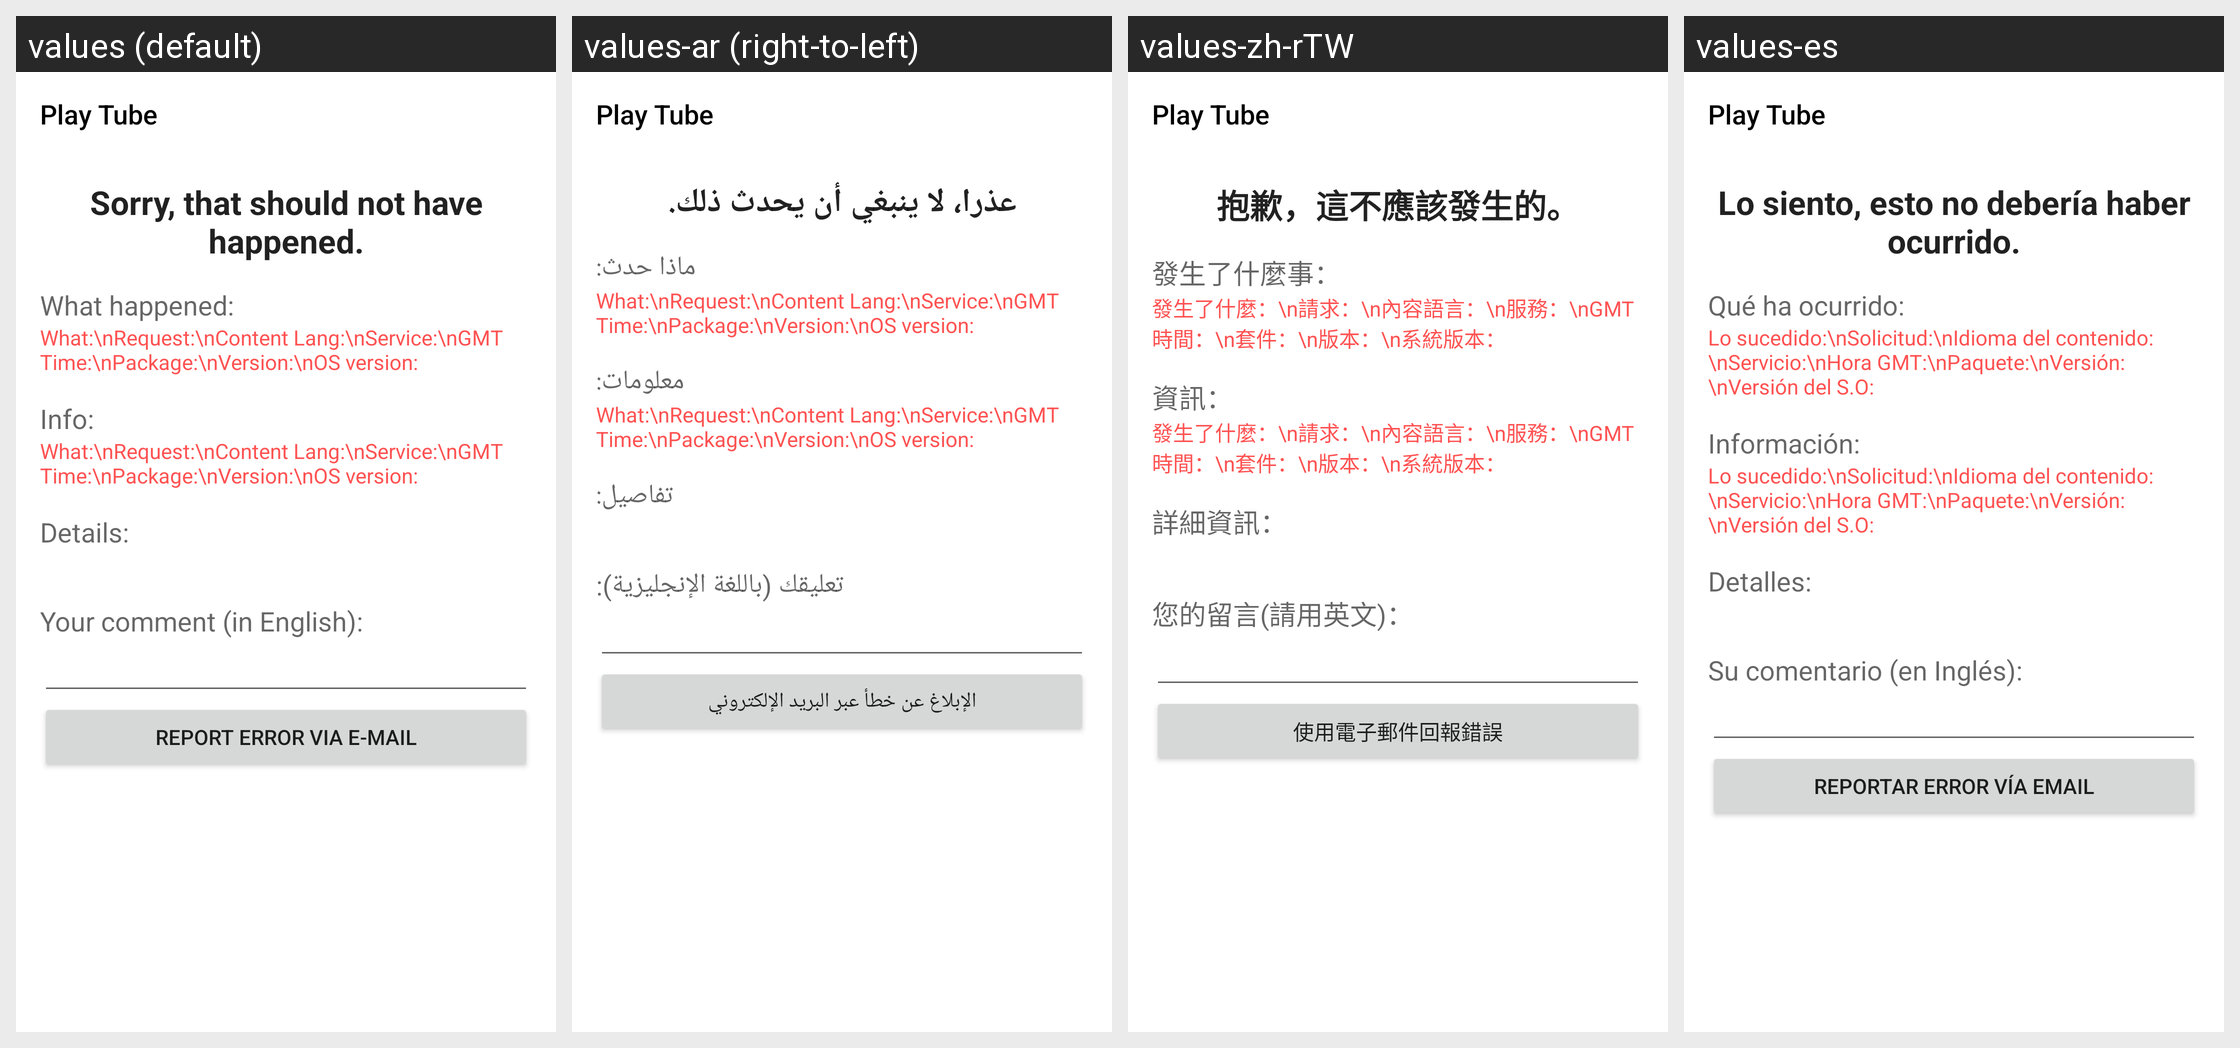

This grid shows one Android layout under several languages. Give, for every string resource on the screen, its name, the default text and each shown locale's text.
Android screen res/layout/activity_error.xml rendered under 4 locales, left to right: values (default), values-ar (right-to-left), values-zh-rTW, values-es. Device: Nexus 5 (rendered at 1080×1920; each locale shown at half size, 540×960, under a caption strip naming it); theme DarkTheme.
Other locales in the repository, not shown: values-bg, values-bn-rBD, values-cs, values-de, values-eu, values-fi, values-fr, values-he, values-hi, values-hr, values-hu, values-id, values-it, values-ja, values-lt, values-nb-rNO, values-nl, values-pl, values-pt, values-pt-rBR, values-ro, values-ru, values-sk, values-sl, values-sv, values-tr, values-uk, values-vi, values-zh-rCN, values-zh-rHK.
Strings drawn on this screen, with the default value and each locale's value (text and hints the layout hard-codes, and strings that could not be matched under every locale, appear in the picture but are not listed):

sorry_string
  values: Sorry, that should not have happened.
  values-ar: عذرا، لا ينبغي أن يحدث ذلك.
  values-zh-rTW: 抱歉，這不應該發生的。
  values-es: Lo siento, esto no debería haber ocurrido.

what_happened_headline
  values: What happened:
  values-ar: ماذا حدث:
  values-zh-rTW: 發生了什麼事：
  values-es: Qué ha ocurrido:

info_labels
  values: What:\nRequest:\nContent Lang:\nService:\nGMT Time:\nPackage:\nVersion:\nOS version:
  values-ar: What:\nRequest:\nContent Lang:\nService:\nGMT Time:\nPackage:\nVersion:\nOS version:
  values-zh-rTW: 發生了什麼：\n請求：\n內容語言：\n服務：\nGMT 時間：\n套件：\n版本：\n系統版本：
  values-es: Lo sucedido:\nSolicitud:\nIdioma del contenido:\nServicio:\nHora GMT:\nPaquete:\nVersión:\nVersión del S.O:

what_device_headline
  values: Info:
  values-ar: معلومات:
  values-zh-rTW: 資訊：
  values-es: Información:

error_details_headline
  values: Details:
  values-ar: تفاصيل:
  values-zh-rTW: 詳細資訊：
  values-es: Detalles:

your_comment
  values: Your comment (in English):
  values-ar: تعليقك (باللغة الإنجليزية):
  values-zh-rTW: 您的留言(請用英文)：
  values-es: Su comentario (en Inglés):

error_report_button_text
  values: Report error via e-mail
  values-ar: الإبلاغ عن خطأ عبر البريد الإلكتروني
  values-zh-rTW: 使用電子郵件回報錯誤
  values-es: Reportar error vía email

app_name
  values: Play Tube
  values-ar: Play Tube  [not translated; the default value is used]
  values-zh-rTW: Play Tube  [not translated; the default value is used]
  values-es: Play Tube  [not translated; the default value is used]
